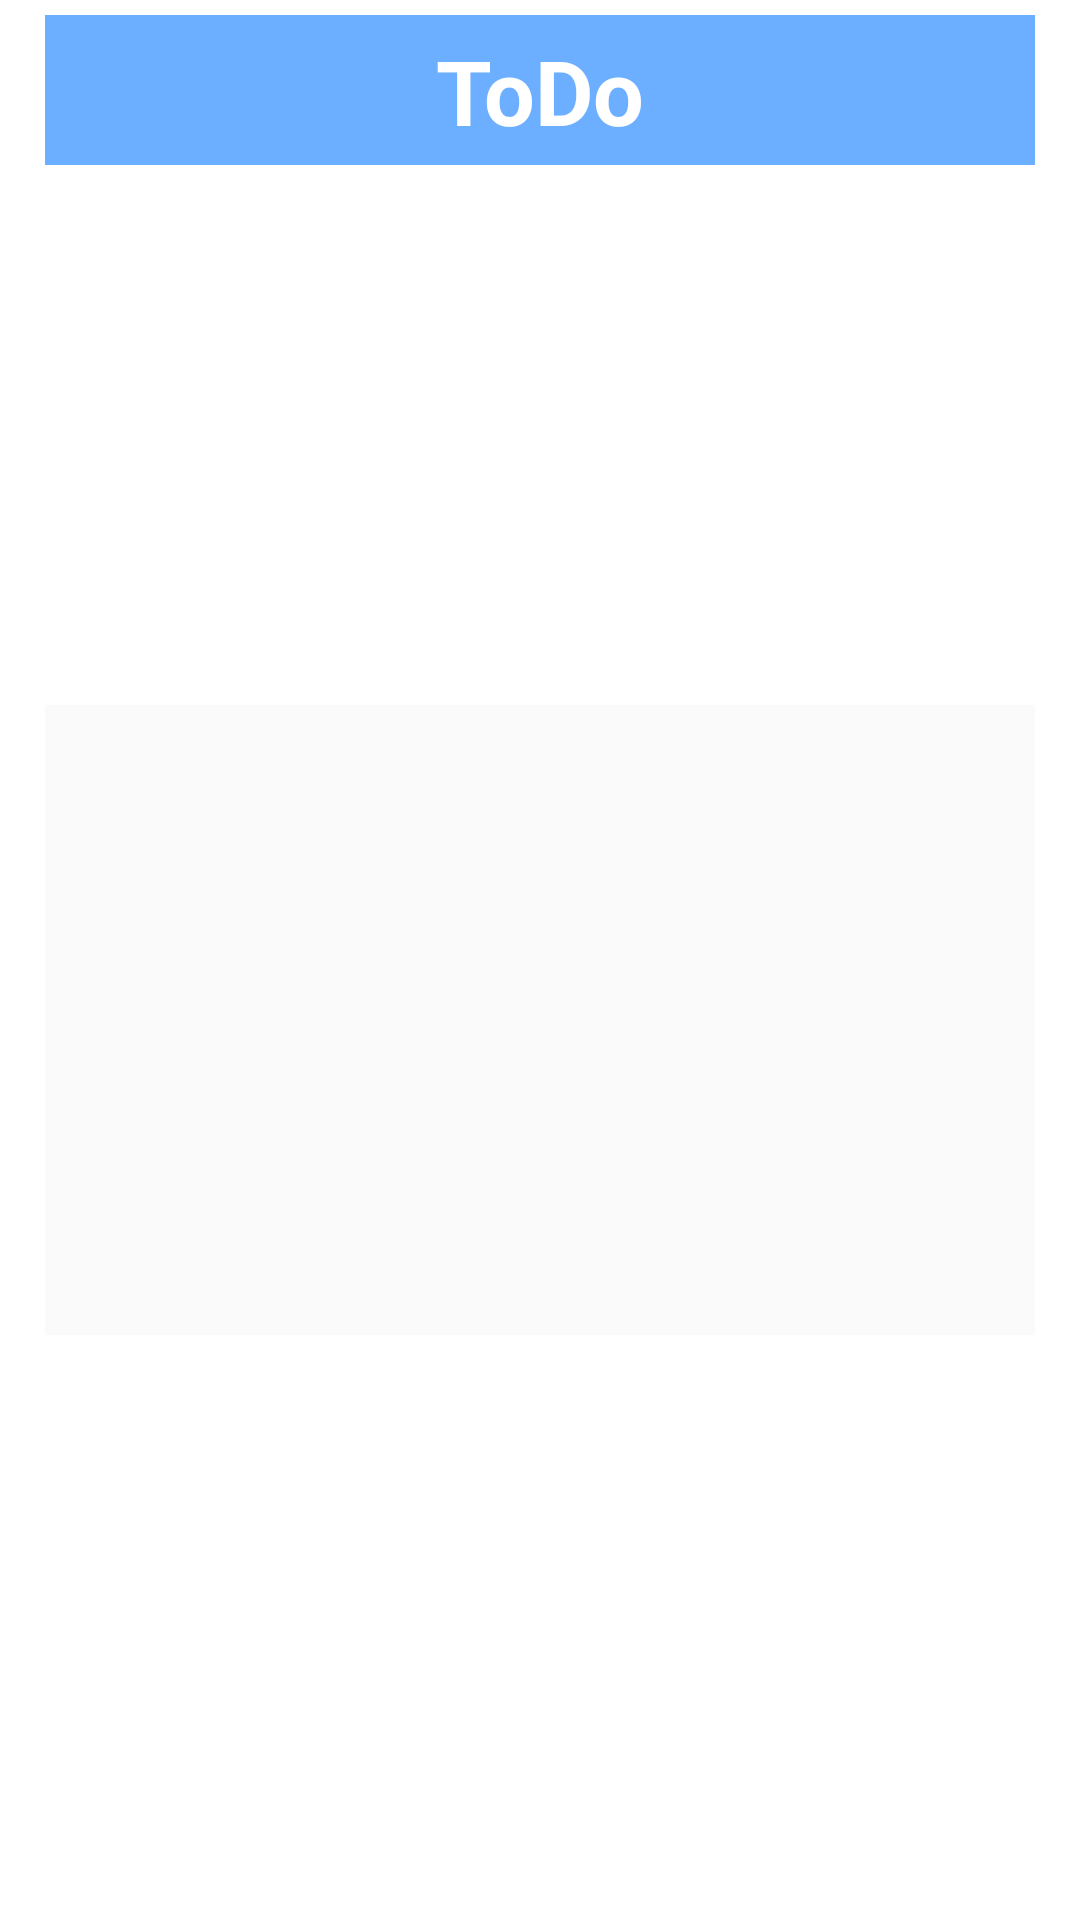

Layout XML and referenced resources for this Android screen:
<!-- AndroidManifest.xml: application theme Theme.Todo_1 -->
<!-- res/layout/todo_style.xml -->
<?xml version="1.0" encoding="utf-8"?>
<androidx.constraintlayout.widget.ConstraintLayout xmlns:android="http://schemas.android.com/apk/res/android"
    xmlns:app="http://schemas.android.com/apk/res-auto"
    xmlns:tools="http://schemas.android.com/tools"
    android:id="@+id/layout_c"

    android:paddingTop="5dp"
    android:paddingBottom="15dp"
    android:paddingLeft="15dp"
    android:paddingRight="15dp"
    android:layout_width="match_parent"
    android:layout_height="wrap_content">

    <androidx.appcompat.widget.Toolbar
        android:id="@+id/toolbar"
        android:layout_width="match_parent"
        android:layout_height="50dp"
        android:background="@color/toolbar"
        android:minHeight="?attr/actionBarSize"
        android:theme="?attr/actionBarTheme"
        app:layout_constraintEnd_toEndOf="parent"
        app:layout_constraintHorizontal_bias="0.0"
        app:layout_constraintStart_toStartOf="parent"
        app:layout_constraintTop_toTopOf="parent"/>

    <TextView
        android:id="@+id/todo_text"
        android:layout_width="wrap_content"
        android:layout_height="wrap_content"
        android:text="@string/todo_text"
        android:textColor="@color/white"
        android:textSize="30dp"
        android:textStyle="bold"
        app:layout_constraintBottom_toBottomOf="@+id/toolbar"
        app:layout_constraintEnd_toEndOf="parent"
        app:layout_constraintStart_toStartOf="parent"
        app:layout_constraintTop_toTopOf="@+id/toolbar" />

    <ImageButton
        android:layout_margin="10dp"
        android:id="@+id/x_button"
        android:layout_width="40dp"
        android:layout_height="40dp"
        android:background="#00000000"
        android:src="@drawable/ic_baseline_close_24"
        app:layout_constraintBottom_toBottomOf="@+id/toolbar"
        app:layout_constraintStart_toStartOf="parent"
        app:layout_constraintTop_toTopOf="parent" />

    <ImageButton
        android:id="@+id/add_button"
        android:layout_width="40dp"
        android:layout_height="40dp"

        android:layout_margin="10dp"
        android:background="#00000000"
        android:src="@drawable/ic_baseline_add_24"
        app:layout_constraintBottom_toBottomOf="@+id/toolbar"
        app:layout_constraintEnd_toEndOf="parent"
        app:layout_constraintTop_toTopOf="parent" />


    <ScrollView
        android:id="@+id/todo_scroll"
        android:layout_width="match_parent"
        android:layout_height="210dp"

        android:background="@color/todo_background"
        app:layout_constraintBottom_toBottomOf="parent"
        app:layout_constraintEnd_toEndOf="parent"
        app:layout_constraintHorizontal_bias="0.6"
        app:layout_constraintStart_toStartOf="parent"
        app:layout_constraintTop_toBottomOf="@+id/toolbar">

        <androidx.recyclerview.widget.RecyclerView
            android:id="@+id/todolist"
            android:layout_width="match_parent"
            android:layout_height="match_parent"
            android:background="@color/todo_background"
            android:orientation="vertical"

            app:layout_constraintBottom_toBottomOf="parent"
            app:layout_constraintTop_toBottomOf="@+id/toolbar"
            app:layout_constraintVertical_bias="0.0"
            tools:layout_editor_absoluteX="16dp">

        </androidx.recyclerview.widget.RecyclerView>

    </ScrollView>
</androidx.constraintlayout.widget.ConstraintLayout>
<!-- resources referenced by this layout -->
<resources>
  <color name="todo_background">#FAFAFA</color>
  <color name="toolbar">#6CAEFF</color>
  <color name="white">#FFFFFFFF</color>
  <string name="todo_text">ToDo</string>
  <style name="Theme.Todo_1" parent="Theme.MaterialComponents.DayNight.DarkActionBar">
          
          <item name="colorPrimary">@color/purple_500</item>
          <item name="colorPrimaryVariant">@color/purple_700</item>
          <item name="colorOnPrimary">@color/white</item>
          
          <item name="colorSecondary">@color/teal_200</item>
          <item name="colorSecondaryVariant">@color/teal_700</item>
          <item name="colorOnSecondary">@color/black</item>
          
          <item name="android:statusBarColor" tools:targetApi="l">?attr/colorPrimaryVariant</item>
          
      </style>
  <color name="purple_500">#FF6200EE</color>
  <color name="purple_700">#FF3700B3</color>
  <color name="teal_200">#FF03DAC5</color>
  <color name="teal_700">#FF018786</color>
  <color name="black">#FF000000</color>
</resources>
